Run: headless pygame with SDL's dummy video driver; simulated clock (each Clock.tick advances the game by its frame time, no real sleeping); random seed 0; keys injected as events and as key.get_pressed() state; mouse plan: one left click at the window centre at the start of phase 2, then a move to the lower-right quarter at the start of phase 3.
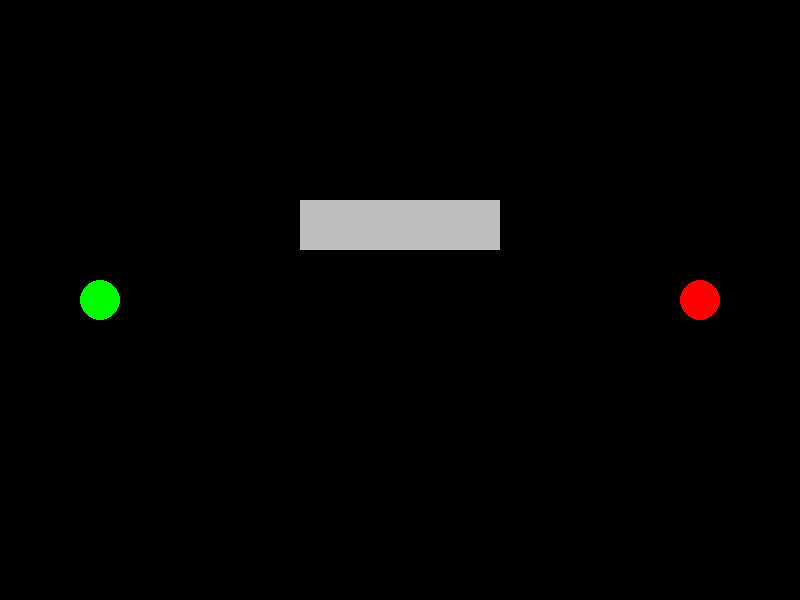
Frame 1 of 4 · flips 1–60 · no input
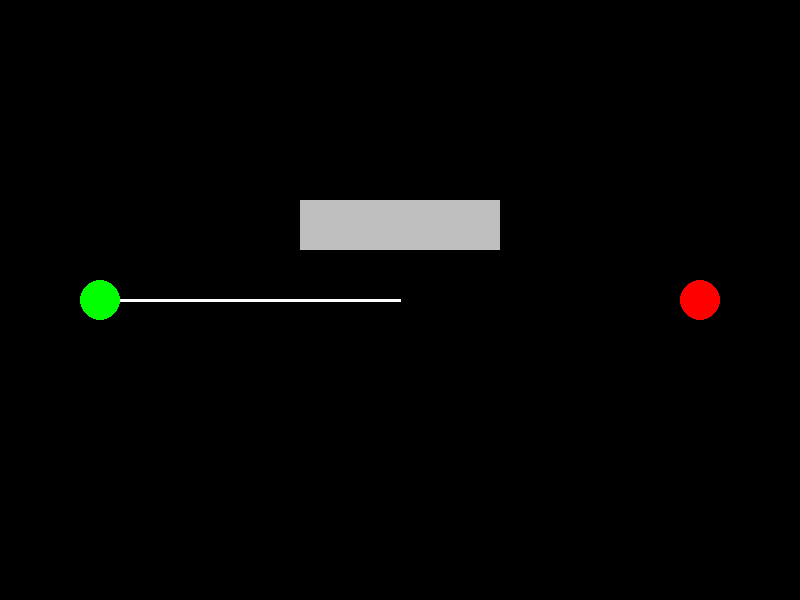
Frame 2 of 4 · flips 61–180 · clicked the window centre · tapped SPACE, RETURN · held RIGHT (→), D
Frame 3 of 4 · flips 181–300 · moved the mouse to the lower-right quarter · held DOWN (↓), S · screen unchanged from frame 2, image omitted
Frame 4 of 4 · flips 301–420 · held LEFT (←), A, UP (↑), W · screen unchanged from frame 3, image omitted

The pygame program that drew these frames:

import pygame

pygame.init()

WIDTH =800
HEIGHT=600

screen = pygame.display.set_mode((WIDTH,HEIGHT))
pygame.display.set_caption("Trace Game")

running = True

points =[(100,300)]

redo_points=[]

wall = pygame.Rect(300,200,200,50)

failed_line = None

while running:
    for event in pygame.event.get():
        if event.type == pygame.QUIT:
            running = False

        if event.type == pygame.MOUSEBUTTONDOWN:
            if event.button ==1:
                start = points[-1]
                end=event.pos
                if wall.clipline(start,end):
                    failed_line=(start,end)
                else:
                    points.append(end)
                    redo_points.clear()
                    failed_line=None

        if event.type == pygame.KEYDOWN:
            if event.key == pygame.K_z and event.mod & pygame.KMOD_CTRL:
                if len(points)>1:
                    redo_points.append(points.pop())
            if event.key == pygame.K_y and event.mod & pygame.KMOD_CTRL:
                if redo_points:
                    points.append(redo_points.pop())

    screen.fill("black")

    if len(points)>=2:
        pygame.draw.lines(screen,"white",False,points,3)
        if failed_line:
            pygame.draw.line(screen,"red",failed_line[0],failed_line[1],3)

    pygame.draw.rect(screen,"grey",wall)

    pygame.draw.circle(screen,"green",(100,300),20)
    pygame.draw.circle(screen,"red",(700,300),20)

    pygame.display.flip()

pygame.quit()
